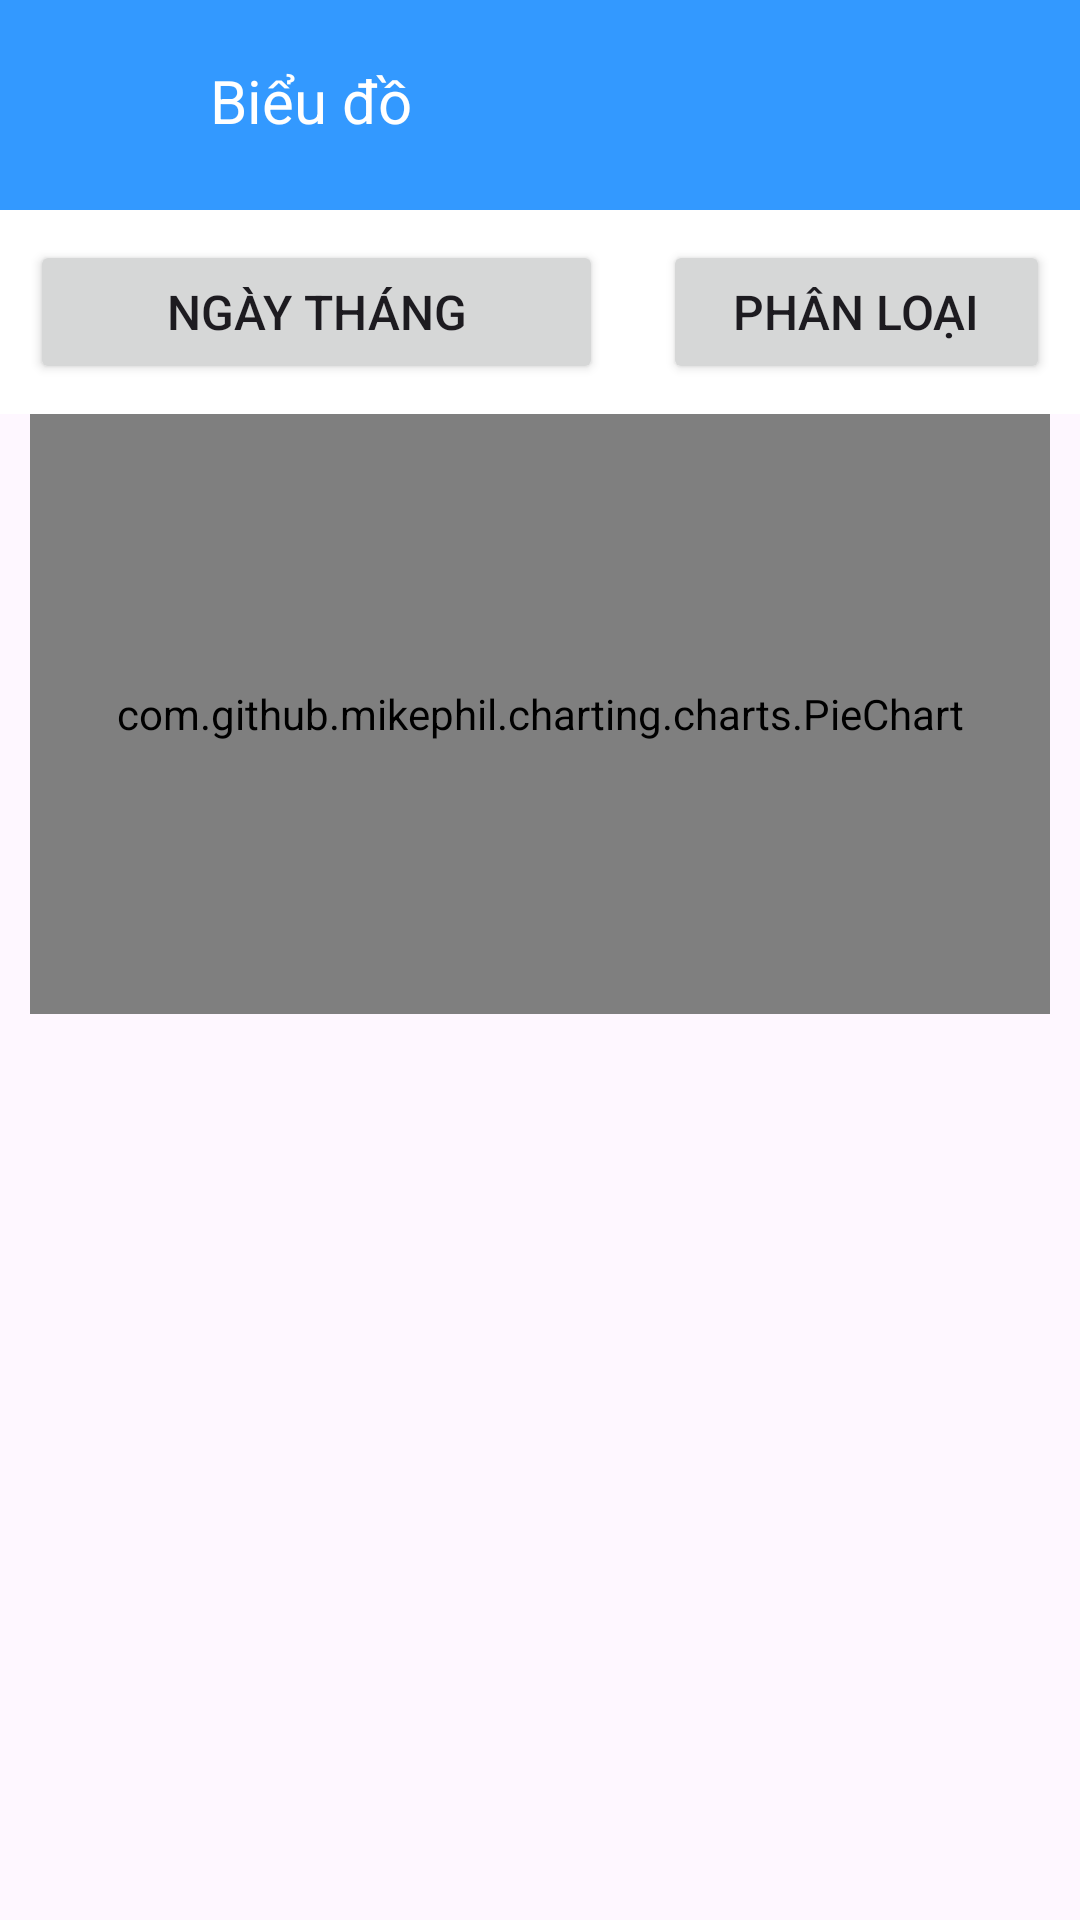

Produce the Android XML layout that renders to this screen, including the resource entries it uses.
<!-- AndroidManifest.xml: application theme Theme.Light_Theme -->
<!-- res/layout/activity_chart.xml -->
<?xml version="1.0" encoding="utf-8"?>
<androidx.constraintlayout.widget.ConstraintLayout xmlns:android="http://schemas.android.com/apk/res/android"
    xmlns:app="http://schemas.android.com/apk/res-auto"
    xmlns:tools="http://schemas.android.com/tools"
    android:layout_width="match_parent"
    android:layout_height="match_parent"
    tools:context=".ui..ChartActivity"
    android:id="@+id/rootLayout">

    <FrameLayout
        android:id="@+id/frameLayout"
        android:layout_width="match_parent"
        android:layout_height="match_parent" />

    <LinearLayout
        android:id="@+id/linear"
        android:layout_width="match_parent"
        android:layout_height="wrap_content"
        android:background="@color/white"
        android:weightSum="4"
        app:layout_constraintEnd_toEndOf="parent"
        app:layout_constraintStart_toStartOf="parent"
        app:layout_constraintTop_toBottomOf="@id/rev">

        <Button
            android:id="@+id/btndate"
            android:layout_width="wrap_content"
            android:layout_height="wrap_content"
            android:layout_margin="10dp"
            android:layout_weight="3"
            android:text="Ngày tháng"
            android:textSize="16dp"
            app:cornerRadius="5dp" />

        <Button
            android:id="@+id/btnphanloai"
            android:layout_width="wrap_content"
            android:layout_height="wrap_content"
            android:layout_margin="10dp"
            android:layout_weight="1"
            android:text="Phân loại"
            android:textSize="16dp"
            app:cornerRadius="5dp" />
    </LinearLayout>

    <com.github.mikephil.charting.charts.PieChart
        android:id="@+id/mChart"
        android:layout_width="match_parent"
        android:layout_height="200dp"
        android:background="#E8E8E8"
        android:layout_marginStart="10dp"
        android:layout_marginEnd="10dp"
        app:layout_constraintTop_toBottomOf="@id/linear"/>

    <View
        android:id="@+id/view_dim_background"
        android:layout_width="match_parent"
        android:layout_height="match_parent"
        android:background="#80000000"
        android:visibility="gone"/>

    <RelativeLayout
        android:id="@+id/rev"
        android:layout_width="match_parent"
        android:layout_height="wrap_content"
        android:background="#3399FF"
        app:layout_constraintTop_toTopOf="parent"
        tools:ignore="MissingConstraints">

        <ImageView
            android:id="@+id/imgback"
            android:layout_width="30dp"
            android:layout_height="30dp"
            android:layout_alignParentStart="true"
            android:layout_marginStart="20dp"
            android:layout_marginBottom="20dp"
            android:layout_marginTop="20dp"
            android:src="@drawable/ic_arrow"
            android:onClick="showimgback"/>

        <TextView
            android:layout_width="wrap_content"
            android:layout_height="wrap_content"
            android:layout_margin="20dp"
            android:layout_toEndOf="@id/imgback"
            android:text="Biểu đồ"
            android:textColor="@color/white"
            android:textSize="20dp" />
    </RelativeLayout>

    <RelativeLayout
        android:id="@+id/layoutPL"
        android:layout_width="match_parent"
        android:layout_height="wrap_content"
        app:layout_constraintBottom_toBottomOf="parent"
        android:orientation="vertical"
        android:visibility="gone"
        android:background="@color/white">
        <CheckBox
            android:id="@+id/cbochitieu"
            android:layout_width="wrap_content"
            android:layout_height="wrap_content"
            android:text="Chi tiêu"
            android:layout_alignParentStart="true"
            android:gravity="center_vertical"
            android:layout_marginStart="10dp"
            android:padding="10dp" />
        <CheckBox
            android:id="@+id/cbothunhap"
            android:layout_width="wrap_content"
            android:layout_height="wrap_content"
            android:text="Thu nhập"
            android:gravity="center_vertical"
            android:layout_marginStart="10dp"
            android:padding="10dp"
            android:layout_below="@id/cbochitieu" />
        <Button
            android:id="@+id/btnok"
            android:layout_width="wrap_content"
            android:layout_height="wrap_content"
            android:layout_alignParentEnd="true"
            android:text="OK"
            android:textSize="16dp"
            app:cornerRadius="5dp"
            android:layout_marginEnd="20dp"
            android:layout_centerVertical="true"/>
    </RelativeLayout>

    <LinearLayout
        android:id="@+id/layoutdate"
        android:layout_width="match_parent"
        android:layout_height="@dimen/_150sdp"
        android:orientation="horizontal"
        android:visibility="gone"
        android:weightSum="2"
        app:layout_constraintBottom_toBottomOf="parent">

        <androidx.recyclerview.widget.RecyclerView
            android:id="@+id/recyclermonth"
            android:layout_width="match_parent"
            android:layout_height="wrap_content"
            android:layout_gravity="center_horizontal"
            android:layout_weight="1"
            android:background="@color/white"
            app:layout_constraintBottom_toBottomOf="parent" />

        <androidx.recyclerview.widget.RecyclerView
            android:id="@+id/recycleryear"
            android:layout_width="match_parent"
            android:layout_height="wrap_content"
            android:layout_gravity="center_horizontal"
            android:layout_weight="1"
            android:background="@color/white"
            app:layout_constraintBottom_toBottomOf="parent" />
    </LinearLayout>
</androidx.constraintlayout.widget.ConstraintLayout>
<!-- resources referenced by this layout -->
<resources>
  <style name="Theme.Light_Theme" parent="Base.Theme.Quan_Ly_Chi_Tieu">
          <item name="background_color">#FFFFFF</item>
      </style>
  <style name="Base.Theme.Quan_Ly_Chi_Tieu" parent="Theme.Material3.DayNight.NoActionBar">
          
           <item name="colorPrimary">#3399FF</item>
      </style>
  <!-- not gathered from this repository: default colours our renderer supplied (Android Studio template values) -->
  <color name="white">#FFFFFFFF</color>
</resources>
